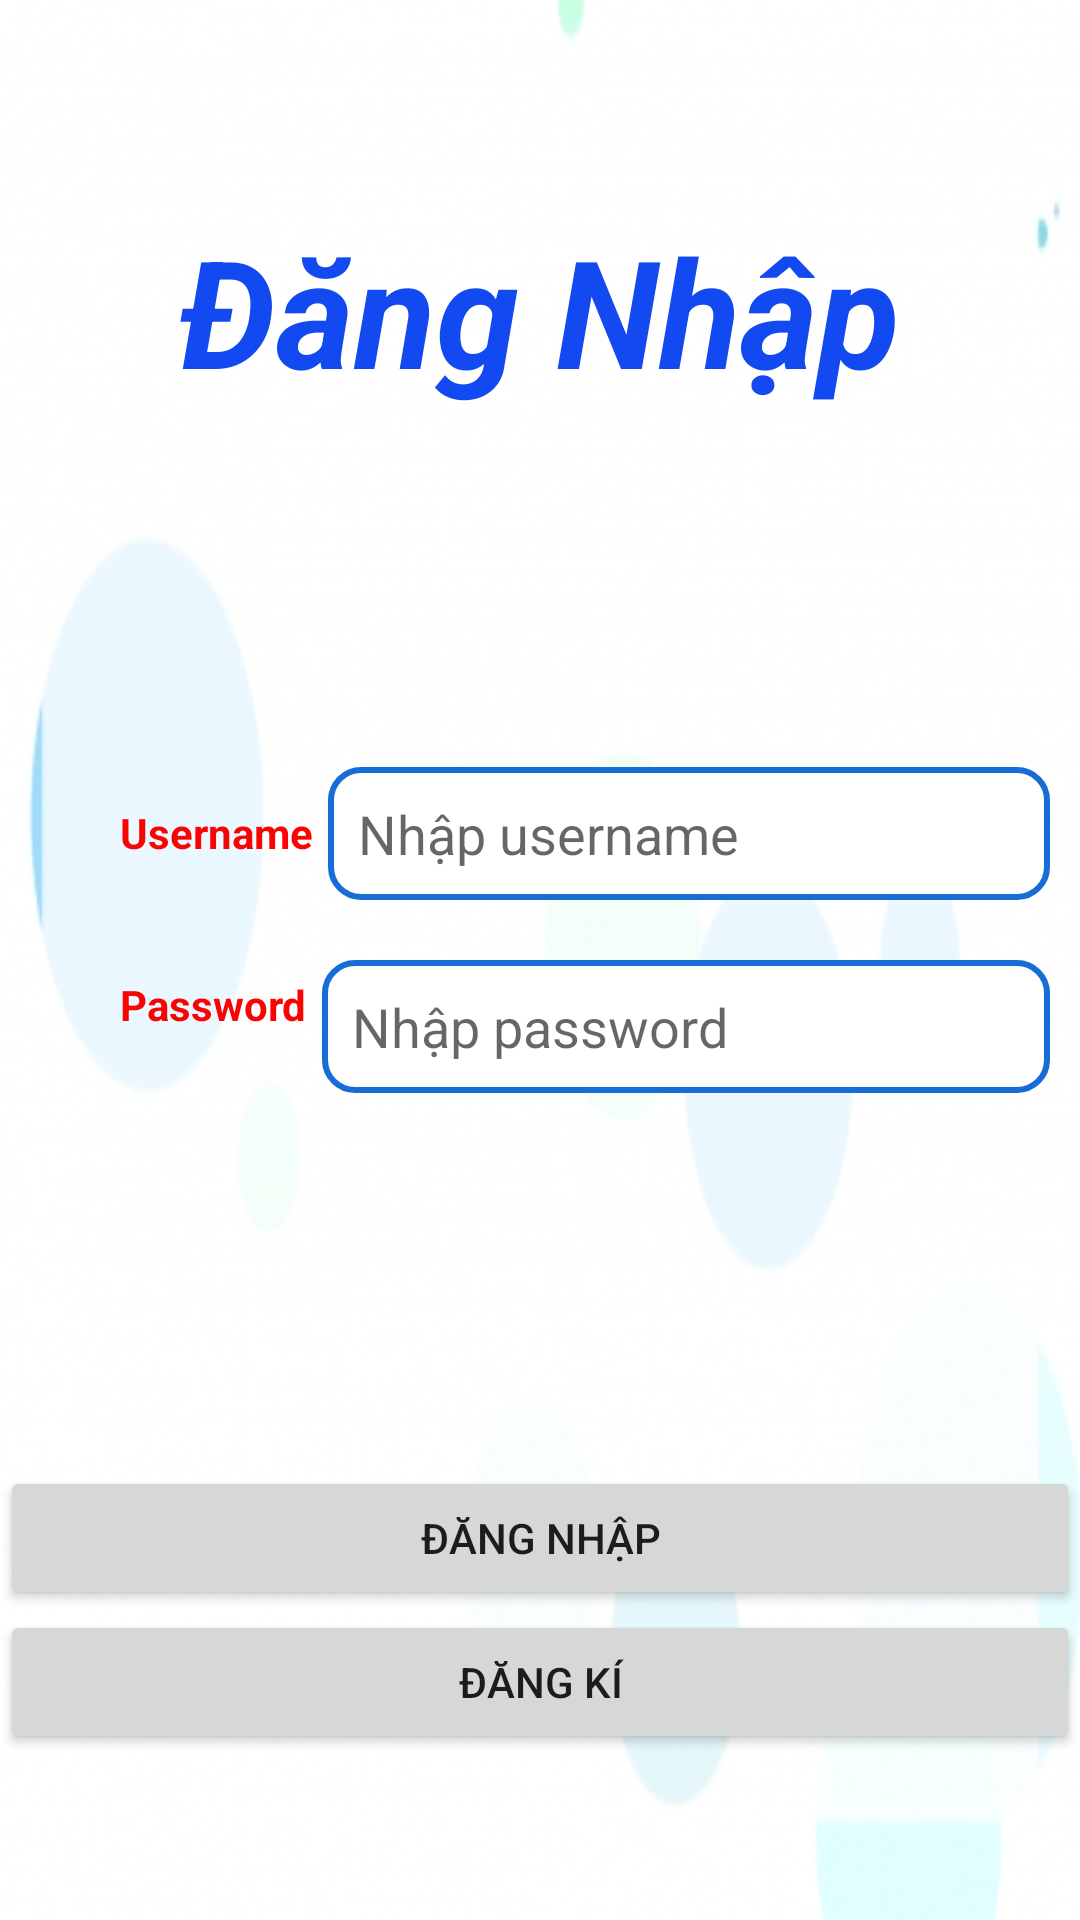

Write the Android layout XML for this screen, with the resource values it uses.
<!-- AndroidManifest.xml: application theme Theme.UngDungBanHangOnline -->
<!-- res/layout/activity_dang_nhap.xml -->
<?xml version="1.0" encoding="utf-8"?>
<LinearLayout xmlns:android="http://schemas.android.com/apk/res/android"
    xmlns:app="http://schemas.android.com/apk/res-auto"
    xmlns:tools="http://schemas.android.com/tools"
    android:layout_width="match_parent"
    android:layout_height="match_parent"
    android:background="@drawable/background"
    android:orientation="vertical"
    tools:context=".Activity.DangNhap">

    <LinearLayout
        android:layout_width="match_parent"
        android:layout_height="match_parent"
        android:orientation="vertical">

        <LinearLayout
            android:layout_width="match_parent"
            android:layout_height="0dp"
            android:layout_weight="2"
            android:gravity="center"
            android:orientation="vertical">

            <TextView
                android:layout_width="wrap_content"
                android:layout_height="wrap_content"
                android:layout_gravity="center"
                android:text="@string/txttitledangnhap"
                android:textColor="#1249F1"
                android:textSize="50dp"
                android:textStyle="bold|italic" />

        </LinearLayout>

        <LinearLayout
            android:layout_width="match_parent"
            android:layout_height="0dp"
            android:layout_weight="2"
            android:gravity="center"
            android:orientation="vertical">


            <LinearLayout
                android:layout_width="match_parent"
                android:layout_height="wrap_content"
                android:layout_margin="10dp"
                android:orientation="horizontal">

                <LinearLayout
                    android:layout_width="wrap_content"
                    android:layout_height="wrap_content"
                    android:layout_gravity="center"
                    android:orientation="horizontal">

                    <ImageView
                        android:layout_width="30dp"
                        android:layout_height="30dp"
                        android:src="@drawable/ic_baseline_person_24" />

                    <TextView
                        android:layout_width="wrap_content"
                        android:layout_height="wrap_content"
                        android:layout_gravity="center"
                        android:text="@string/txtusename"
                        android:textColor="#FA0303"
                        android:textStyle="bold" />
                </LinearLayout>

                <EditText
                    android:id="@+id/edtUsername"
                    android:layout_width="match_parent"
                    android:layout_height="wrap_content"
                    android:layout_gravity="center"
                    android:layout_marginLeft="5dp"
                    android:background="@drawable/nhapthongtin"
                    android:hint="Nhập username"
                    android:padding="10dp" />
            </LinearLayout>

            <LinearLayout
                android:layout_width="match_parent"
                android:layout_height="wrap_content"
                android:layout_margin="10dp"
                android:orientation="horizontal">

                <LinearLayout
                    android:layout_width="wrap_content"
                    android:layout_height="wrap_content"
                    android:orientation="horizontal">

                    <ImageView
                        android:layout_width="30dp"
                        android:layout_height="30dp"
                        android:src="@drawable/ic_baseline_lock_24" />

                    <TextView
                        android:layout_width="wrap_content"
                        android:layout_height="wrap_content"
                        android:layout_gravity="center"
                        android:text="@string/txtpassword"
                        android:textColor="#FA0303"
                        android:textStyle="bold" />
                </LinearLayout>

                <EditText
                    android:id="@+id/edtPassword"
                    android:layout_width="match_parent"
                    android:layout_height="wrap_content"
                    android:layout_gravity="center"
                    android:layout_marginLeft="5dp"
                    android:background="@drawable/nhapthongtin"
                    android:hint="Nhập password"
                    android:inputType="textPassword"
                    android:padding="10dp" />
            </LinearLayout>
        </LinearLayout>

        <LinearLayout
            android:layout_width="match_parent"
            android:layout_height="0dp"
            android:layout_marginTop="20dp"
            android:layout_weight="2"
            android:gravity="center"
            android:orientation="vertical">

            <Button
                android:id="@+id/btnDangNhap"
                android:layout_width="match_parent"
                android:layout_height="wrap_content"
                android:text="@string/btndangnhap" />

            <Button
                android:id="@+id/btnDangKi"
                android:layout_width="match_parent"
                android:layout_height="wrap_content"
                android:text="@string/btnDangKi" />

        </LinearLayout>
    </LinearLayout>
    <androidx.drawerlayout.widget.DrawerLayout
        android:layout_width="match_parent"
        android:layout_height="match_parent"
        android:id="@+id/nav_drawer_menu"
        android:fitsSystemWindows="true"
        tools:openDrawer="start">
        <LinearLayout
            android:layout_width="match_parent"
            android:layout_height="match_parent"
            android:orientation="vertical">
            <androidx.appcompat.widget.Toolbar
                android:layout_width="match_parent"
                android:layout_height="?attr/actionBarSize"
                android:theme="@style/ThemeOverlay.AppCompat.Dark.ActionBar"
                app:popupTheme="@style/ThemeOverlay.AppCompat.Light"
                android:elevation="4dp"/>
            <FrameLayout
                android:layout_width="match_parent"
                android:layout_height="match_parent"
                android:id="@+id/fragment_nav_drawer"/>

        </LinearLayout>

        <com.google.android.material.navigation.NavigationView
            android:layout_width="wrap_content"
            android:layout_height="match_parent"
            app:menu="@menu/nav_drawer_menu"
            android:layout_gravity="start"
            android:id="@+id/nav_drawer"
            app:headerLayout="@layout/nav_header"/>
    </androidx.drawerlayout.widget.DrawerLayout>
</LinearLayout>
<!-- res/layout/nav_header.xml (included above) -->
<?xml version="1.0" encoding="utf-8"?>
<LinearLayout xmlns:android="http://schemas.android.com/apk/res/android"
    android:layout_width="match_parent"
    android:layout_height="wrap_content"
    android:background="#DD6464"
    android:gravity="bottom"
    android:orientation="vertical"
    android:padding="10dp"
    android:theme="@style/ThemeOverlay.AppCompat.Dark">

    <de.hdodenhof.circleimageview.CircleImageView
        android:id="@+id/image_nav_header"
        android:layout_width="150dp"
        android:layout_height="90dp"
        android:layout_gravity="center"
        android:src="@drawable/giay" />

    <TextView
        android:id="@+id/hoten_nav_header"
        android:layout_width="wrap_content"
        android:layout_height="wrap_content"
        android:text="Họ tên"
        android:layout_gravity="center"/>

    <TextView
        android:id="@+id/email_nav_header"
        android:layout_width="wrap_content"
        android:layout_height="wrap_content"
        android:text="email"
        android:layout_gravity="center"/>


</LinearLayout>
<!-- resources referenced by this layout -->
<resources>
  <!-- drawable background: jpg bitmap (drawable, 45556 bytes) -->
  <!-- drawable giay: jpg bitmap (drawable, 4058 bytes) -->
  <!-- drawable nhapthongtin (drawable) -->
  <?xml version="1.0" encoding="utf-8"?>
  <shape xmlns:android="http://schemas.android.com/apk/res/android">
      <corners
          android:bottomLeftRadius="10dp"
          android:bottomRightRadius="10dp"
          android:radius="5dp"
          android:topLeftRadius="10dp"
          android:topRightRadius="10dp" />
      <solid android:color="#FFF" />
      <stroke android:color="#176DD6" android:width="2dp"/>
  </shape>
  <string name="btnDangKi">Đăng Kí</string>
  <string name="btndangnhap">Đăng Nhập</string>
  <string name="txtpassword">Password</string>
  <string name="txttitledangnhap">Đăng Nhập</string>
  <string name="txtusename">Username</string>
  <style name="Theme.UngDungBanHangOnline" parent="Theme.MaterialComponents.DayNight.NoActionBar">
          
          <item name="colorPrimary">@color/purple_500</item>
          <item name="colorPrimaryVariant">@color/purple_700</item>
          <item name="colorOnPrimary">@color/white</item>
          
          <item name="colorSecondary">@color/teal_200</item>
          <item name="colorSecondaryVariant">@color/teal_700</item>
          <item name="colorOnSecondary">@color/black</item>
          
          <item name="android:statusBarColor" tools:targetApi="l">?attr/colorPrimaryVariant</item>
          
      </style>
  <!-- not gathered from this repository: default colours our renderer supplied (Android Studio template values) -->
  <color name="purple_500">#FF6200EE</color>
  <color name="purple_700">#FF3700B3</color>
  <color name="teal_200">#FF03DAC5</color>
  <color name="teal_700">#FF018786</color>
  <color name="black">#FF000000</color>
  <color name="white">#FFFFFFFF</color>
</resources>
